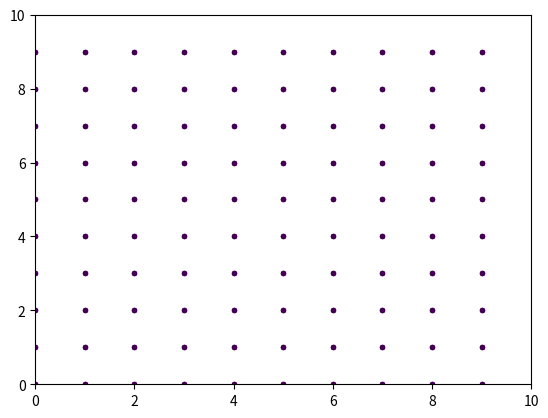

Write the Python code that produced this figure. (Note: this script raises an exception after producing the figure.)
import matplotlib.pyplot as plt
import numpy as np

# Define the dimensions of the 5D matrix
dim1, dim2, dim3, dim4, dim5 = 10, 10, 10, 10, 10

# Create the 5D matrix
matrix = np.random.rand(dim1, dim2, dim3, dim4, dim5)

# Define the vantage point
vantage_point = (5, 5, 5)

# Create a 3D subplot
fig = plt.figure()
ax = fig.add_subplot(111)

# Plot the 5D matrix from the vantage point
for i in range(dim1):
  for j in range(dim2):
    for k in range(dim3):
      ax.scatter(i, j, k, c=matrix[i, j, k, vantage_point[0], vantage_point[1]])

# Set the axis limits
ax.set_xlim(0, dim1)
ax.set_ylim(0, dim2)
ax.set_zlim(0, dim3)

# Show the plot
plt.show()
